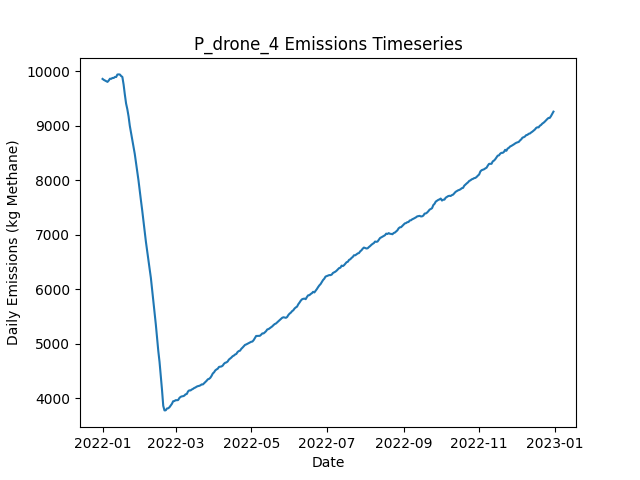

The table this chart was drawn from, first rows:
Date, Daily Emissions (Kg Methane), Daily Mitigable Emissions (Kg Methane), Daily Non-Mitigable Emissions (Kg Methan…, Daily Cost ($), Active Leaks, New Leaks, Leaks Repaired, Leaks Naturally Repaired, Leaks Tagged, Daily Repair Cost ($), Daily Natural Repair Cost ($), drone Deployment Cost ($), drone Sites flagged for Follow-Up, drone Leaks tagged for repair, drone Sites Visited, drone Travel Time (Minutes), drone Survey Time (Minutes), OGI_FU Deployment Cost ($), OGI_FU Sites flagged for Follow-Up, OGI_FU Leaks tagged for repair, OGI_FU Sites Visited, OGI_FU Travel Time (Minutes), OGI_FU Survey Time (Minutes)
2022-01-01, 9860, 6754, 3106, 500, 3574, 3588, 0, 11, 0.00000, 0.00000, 2200, 500, 0, , 9, 300, 180, 0.00000, , 0, 0, 0, 0
2022-01-02, 9843, 6745, 3097, 500, 3570, 7, 0, 6, 0.00000, 0.00000, 1200, 500, 0, , 9, 300, 180, 0.00000, , 0, 0, 0, 0
2022-01-03, 9830, 6738, 3093, 1500, 3564, 8, 0, 8, 58, 0.00000, 1600, 500, 9, , 9, 300, 180, 1000, , 58, 3, 120, 360
2022-01-04, 9816, 6723, 3093, 1500, 3561, 13, 0, 12, 56, 0.00000, 2400, 500, 9, , 9, 300, 180, 1000, , 56, 3, 120, 360
2022-01-05, 9806, 6712, 3094, 1500, 3563, 14, 0, 9, 59, 0.00000, 1800, 500, 9, , 9, 300, 180, 1000, , 59, 3, 120, 360
2022-01-06, 9831, 6725, 3106, 1500, 3566, 7, 0, 2, 51, 0.00000, 400, 500, 9, , 9, 300, 180, 1000, , 51, 3, 120, 360
2022-01-07, 9864, 6750, 3114, 1500, 3574, 12, 0, 2, 46, 0.00000, 400, 500, 9, , 9, 300, 180, 1000, , 46, 3, 120, 360
2022-01-08, 9861, 6748, 3114, 1500, 3574, 7, 0, 4, 64, 0.00000, 800, 500, 9, , 9, 300, 180, 1000, , 64, 3, 120, 360
2022-01-09, 9878, 6765, 3113, 1500, 3575, 10, 0, 7, 50, 0.00000, 1400, 500, 9, , 9, 300, 180, 1000, , 50, 3, 120, 360
2022-01-10, 9877, 6773, 3104, 1500, 3575, 4, 0, 3, 49, 0.00000, 600, 500, 9, , 9, 300, 180, 1000, , 49, 3, 120, 360
2022-01-11, 9896, 6781, 3116, 1500, 3584, 16, 0, 5, 42, 0.00000, 1000, 500, 9, , 9, 300, 180, 1000, , 42, 3, 120, 360
2022-01-12, 9895, 6771, 3124, 1500, 3582, 9, 0, 10, 60, 0.00000, 2000, 500, 9, , 1, 30, 20, 1000, , 60, 3, 120, 360
2022-01-13, 9941, 6795, 3146, 1000, 3586, 16, 0, 8, 57, 0.00000, 1600, 0.00000, 9, , 0, 0, 0, 1000, , 57, 3, 120, 360
2022-01-14, 9943, 6788, 3155, 1000, 3585, 4, 0, 4, 53, 0.00000, 800, 0.00000, 1, , 0, 0, 0, 1000, , 53, 3, 120, 360
2022-01-15, 9941, 6801, 3140, 1000, 3582, 11, 0, 7, 51, 0.00000, 1400, 0.00000, 0, , 0, 0, 0, 1000, , 51, 3, 120, 360
2022-01-16, 9913, 6788, 3125, 1000, 3582, 9, 0, 6, 57, 0.00000, 1200, 0.00000, 0, , 0, 0, 0, 1000, , 57, 3, 120, 360
2022-01-17, 9897, 6766, 3131, 1000, 3581, 12, 0, 9, 67, 0.00000, 1800, 0.00000, 0, , 0, 0, 0, 1000, , 67, 3, 120, 360
2022-01-18, 9756, 6633, 3123, 11600, 3535, 12, 53, 0, 57, 10600, 0.00000, 0.00000, 0, , 0, 0, 0, 1000, , 57, 3, 120, 360
2022-01-19, 9574, 6448, 3126, 11800, 3485, 10, 54, 5, 60, 10800, 1000, 0.00000, 0, , 0, 0, 0, 1000, , 60, 3, 120, 360
2022-01-20, 9409, 6282, 3127, 11800, 3433, 13, 54, 6, 67, 10800, 1200, 0.00000, 0, , 0, 0, 0, 1000, , 67, 3, 120, 360
2022-01-21, 9306, 6172, 3134, 8800, 3410, 21, 39, 4, 67, 7800, 800, 0.00000, 0, , 0, 0, 0, 1000, , 67, 3, 120, 360
2022-01-22, 9173, 6035, 3138, 8800, 3372, 6, 39, 5, 59, 7800, 1000, 0.00000, 0, , 0, 0, 0, 1000, , 59, 3, 120, 360
2022-01-23, 9001, 5875, 3126, 12400, 3321, 13, 57, 2, 67, 11400, 400, 0.00000, 0, , 0, 0, 0, 1000, , 67, 3, 120, 360
2022-01-24, 8870, 5725, 3145, 10000, 3283, 12, 45, 3, 52, 9000, 600, 0.00000, 0, , 0, 0, 0, 1000, , 52, 3, 120, 360
2022-01-25, 8731, 5598, 3134, 8800, 3241, 5, 39, 5, 57, 7800, 1000, 0.00000, 0, , 0, 0, 0, 1000, , 57, 3, 120, 360
2022-01-26, 8618, 5484, 3134, 8600, 3210, 12, 38, 3, 64, 7600, 600, 0.00000, 0, , 0, 0, 0, 1000, , 64, 3, 120, 360
2022-01-27, 8487, 5340, 3147, 11000, 3170, 13, 50, 3, 66, 10000, 600, 0.00000, 0, , 0, 0, 0, 1000, , 66, 3, 120, 360
2022-01-28, 8325, 5179, 3146, 11400, 3124, 11, 52, 3, 68, 10400, 600, 0.00000, 0, , 0, 0, 0, 1000, , 68, 3, 120, 360
2022-01-29, 8158, 5008, 3150, 10400, 3079, 10, 47, 4, 75, 9400, 800, 0.00000, 0, , 0, 0, 0, 1000, , 75, 3, 120, 360
2022-01-30, 8002, 4873, 3129, 9000, 3038, 8, 40, 1, 80, 8000, 200, 0.00000, 0, , 0, 0, 0, 1000, , 80, 3, 120, 360
2022-01-31, 7811, 4709, 3102, 10800, 2986, 7, 49, 5, 74, 9800, 1000, 0.00000, 0, , 0, 0, 0, 1000, , 74, 3, 120, 360
2022-02-01, 7631, 4529, 3102, 13400, 2935, 15, 62, 0, 71, 12400, 0.00000, 0.00000, 0, , 0, 0, 0, 1000, , 71, 3, 120, 360
2022-02-02, 7453, 4367, 3086, 10600, 2891, 11, 48, 3, 69, 9600, 600, 0.00000, 0, , 0, 0, 0, 1000, , 69, 3, 120, 360
2022-02-03, 7257, 4186, 3071, 11400, 2835, 3, 52, 3, 82, 10400, 600, 0.00000, 0, , 0, 0, 0, 1000, , 82, 3, 120, 360
2022-02-04, 7050, 3970, 3079, 12600, 2777, 6, 58, 1, 76, 11600, 200, 0.00000, 0, , 0, 0, 0, 1000, , 76, 3, 120, 360
2022-02-05, 6875, 3800, 3075, 11900, 2722, 10, 57, 2, 29, 11400, 400, 0.00000, 0, , 0, 0, 0, 500, , 29, 1, 30, 120
2022-02-06, 6706, 3628, 3078, 10600, 2677, 9, 53, 0, 0.00000, 10600, 0.00000, 0.00000, 0, , 0, 0, 0, 0.00000, , 0, 0, 0, 0
2022-02-07, 6522, 3440, 3082, 11600, 2628, 10, 58, 0, 0.00000, 11600, 0.00000, 0.00000, 0, , 0, 0, 0, 0.00000, , 0, 0, 0, 0
2022-02-08, 6378, 3305, 3072, 9600, 2580, 7, 48, 3, 0.00000, 9600, 600, 0.00000, 0, , 0, 0, 0, 0.00000, , 0, 0, 0, 0
2022-02-09, 6214, 3148, 3066, 10000, 2536, 11, 50, 0, 0.00000, 10000, 0.00000, 0.00000, 0, , 0, 0, 0, 0.00000, , 0, 0, 0, 0
2022-02-10, 6004, 2946, 3058, 11200, 2479, 7, 56, 5, 0.00000, 11200, 1000, 0.00000, 0, , 0, 0, 0, 0.00000, , 0, 0, 0, 0
2022-02-11, 5804, 2742, 3062, 12200, 2420, 9, 61, 3, 0.00000, 12200, 600, 0.00000, 0, , 0, 0, 0, 0.00000, , 0, 0, 0, 0
2022-02-12, 5587, 2527, 3060, 13200, 2362, 12, 66, 1, 0.00000, 13200, 200, 0.00000, 0, , 0, 0, 0, 0.00000, , 0, 0, 0, 0
2022-02-13, 5360, 2289, 3070, 14000, 2298, 10, 70, 3, 0.00000, 14000, 600, 0.00000, 0, , 0, 0, 0, 0.00000, , 0, 0, 0, 0
2022-02-14, 5108, 2039, 3069, 14200, 2231, 9, 71, 1, 0.00000, 14200, 200, 0.00000, 0, , 0, 0, 0, 0.00000, , 0, 0, 0, 0
2022-02-15, 4872, 1812, 3060, 12800, 2173, 10, 64, 2, 0.00000, 12800, 400, 0.00000, 0, , 0, 0, 0, 0.00000, , 0, 0, 0, 0
2022-02-16, 4672, 1616, 3056, 11800, 2123, 10, 59, 0, 0.00000, 11800, 0.00000, 0.00000, 0, , 0, 0, 0, 0.00000, , 0, 0, 0, 0
2022-02-17, 4414, 1370, 3044, 11800, 2065, 8, 59, 1, 0.00000, 11800, 200, 0.00000, 0, , 0, 0, 0, 0.00000, , 0, 0, 0, 0
2022-02-18, 4159, 1095, 3064, 16400, 1998, 19, 82, 1, 0.00000, 16400, 200, 0.00000, 0, , 0, 0, 0, 0.00000, , 0, 0, 0, 0
2022-02-19, 3866, 795.7, 3070, 16400, 1922, 12, 82, 3, 0.00000, 16400, 600, 0.00000, 0, , 0, 0, 0, 0.00000, , 0, 0, 0, 0
2022-02-20, 3782, 713, 3069, 6200, 1896, 12, 31, 3, 0.00000, 6200, 600, 0.00000, 0, , 0, 0, 0, 0.00000, , 0, 0, 0, 0
2022-02-21, 3783, 717.5, 3066, 0.00000, 1894, 3, 0, 0, 0.00000, 0.00000, 0.00000, 0.00000, 0, , 0, 0, 0, 0.00000, , 0, 0, 0, 0
2022-02-22, 3817, 738.7, 3078, 0.00000, 1898, 11, 0, 2, 0.00000, 0.00000, 400, 0.00000, 0, , 0, 0, 0, 0.00000, , 0, 0, 0, 0
2022-02-23, 3820, 761.5, 3059, 0.00000, 1901, 12, 0, 3, 0.00000, 0.00000, 600, 0.00000, 0, , 0, 0, 0, 0.00000, , 0, 0, 0, 0
2022-02-24, 3839, 783.9, 3055, 0.00000, 1906, 10, 0, 2, 0.00000, 0.00000, 400, 0.00000, 0, , 0, 0, 0, 0.00000, , 0, 0, 0, 0
2022-02-25, 3870, 806.2, 3064, 0.00000, 1912, 8, 0, 1, 0.00000, 0.00000, 200, 0.00000, 0, , 0, 0, 0, 0.00000, , 0, 0, 0, 0
2022-02-26, 3902, 827.7, 3075, 0.00000, 1922, 11, 0, 0, 0.00000, 0.00000, 0.00000, 0.00000, 0, , 0, 0, 0, 0.00000, , 0, 0, 0, 0
2022-02-27, 3949, 861.4, 3088, 0.00000, 1930, 13, 0, 2, 0.00000, 0.00000, 400, 0.00000, 0, , 0, 0, 0, 0.00000, , 0, 0, 0, 0
2022-02-28, 3953, 871.9, 3081, 0.00000, 1935, 8, 0, 0, 0.00000, 0.00000, 0.00000, 0.00000, 0, , 0, 0, 0, 0.00000, , 0, 0, 0, 0
2022-03-01, 3969, 889.3, 3080, 0.00000, 1936, 8, 0, 4, 0.00000, 0.00000, 800, 0.00000, 0, , 0, 0, 0, 0.00000, , 0, 0, 0, 0
... 305 more rows
